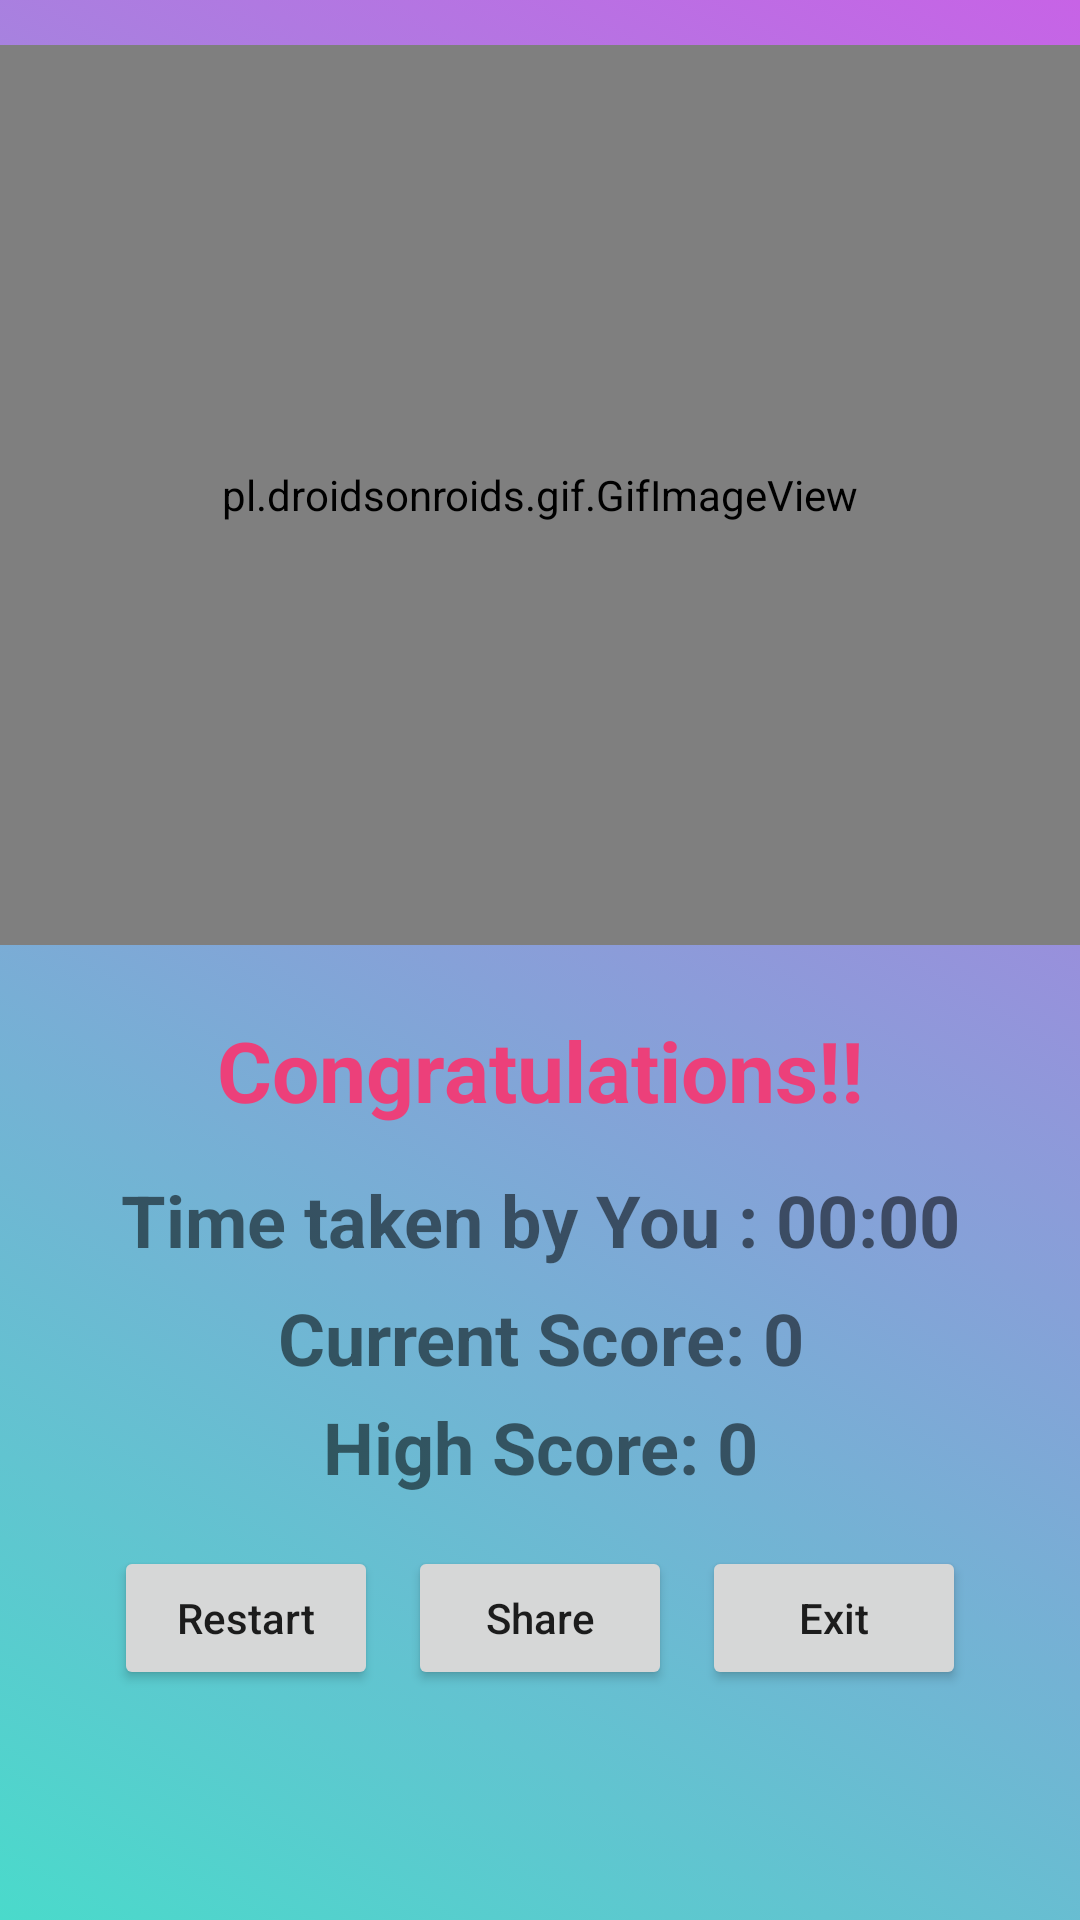

Reconstruct the res/layout file that produces this screen, plus the resources it refers to.
<!-- AndroidManifest.xml: application theme Theme.MemoryGameApp -->
<!-- res/layout/activity_celebration.xml -->
<?xml version="1.0" encoding="utf-8"?>
<RelativeLayout
    android:id="@+id/celebration"
    xmlns:android="http://schemas.android.com/apk/res/android"
    xmlns:app="http://schemas.android.com/apk/res-auto"
    xmlns:tools="http://schemas.android.com/tools"
    android:layout_width="match_parent"
    android:layout_height="match_parent"
    tools:context=".CelebrationActivity"
    android:background="@drawable/splashscreen">

    <pl.droidsonroids.gif.GifImageView
        android:id="@+id/winning_img"
        android:layout_width="300dp"
        android:layout_height="300dp"
        android:layout_alignParentStart="true"
        android:layout_alignParentEnd="true"
        android:layout_gravity="center"
        android:layout_marginTop="15dp"
        android:src="@drawable/winning" />

    <TextView
        android:id="@+id/textView2"
        android:layout_width="wrap_content"
        android:layout_height="wrap_content"
        android:layout_below="@id/winning_img"
        android:layout_alignParentStart="true"
        android:layout_alignParentEnd="true"
        android:layout_gravity="center"
        android:layout_marginTop="23dp"
        android:gravity="center"
        android:text="Congratulations!!"
        android:textColor="#EC407A"
        android:textSize="28sp"
        android:textStyle="bold" />

    <LinearLayout
        android:id="@+id/scoring"
        android:layout_width="wrap_content"
        android:layout_height="wrap_content"
        android:layout_below="@id/textView2"
        android:layout_alignParentStart="true"
        android:layout_alignParentEnd="true"
        android:layout_marginTop="10dp"
        android:gravity="center"
        android:orientation="vertical">

        <TextView
            android:id="@+id/tvTimer"
            android:layout_width="match_parent"
            android:layout_height="match_parent"
            android:padding="5dp"
            android:layout_gravity="center"
            android:gravity="center"
            android:text="Time taken by You : 00:00"
            android:textStyle="bold"
            android:textSize="24sp" />

        <TextView
            android:id="@+id/tvCurrentScore"
            android:layout_width="wrap_content"
            android:layout_height="wrap_content"
            android:layout_gravity="center"
            android:gravity="center"
            android:padding="2dp"
            android:text="Current Score: 0"
            android:textSize="24sp"
            android:textStyle="bold"/>

        <TextView
            android:id="@+id/tvHighScore"
            android:layout_width="wrap_content"
            android:layout_height="wrap_content"
            android:layout_gravity="center"
            android:gravity="center"
            android:padding="2dp"
            android:text="High Score: 0"
            android:textSize="24sp"
            android:textStyle="bold"/>

    </LinearLayout>

    <LinearLayout
        android:id="@+id/resetrestart"
        android:layout_width="wrap_content"
        android:layout_height="wrap_content"
        android:layout_below="@id/scoring"
        android:layout_alignParentStart="true"
        android:layout_alignParentEnd="true"
        android:layout_marginTop="10dp"
        android:gravity="center"
        android:orientation="horizontal">

        <Button
            android:id="@+id/restartButton"
            android:layout_width="wrap_content"
            android:layout_height="wrap_content"
            android:layout_margin="5dp"
            android:padding="3dp"
            android:text="Restart"
            android:textAllCaps="false" />

        <Button
            android:id="@+id/sharingButton"
            android:layout_width="wrap_content"
            android:layout_height="wrap_content"
            android:layout_margin="5dp"
            android:padding="3dp"
            android:text="Share"
            android:textAllCaps="false" />

        <Button
            android:id="@+id/exitbtn"
            android:layout_width="wrap_content"
            android:layout_height="wrap_content"
            android:layout_margin="5dp"
            android:padding="3dp"
            android:text="Exit"
            android:textAllCaps="false"/>

    </LinearLayout>

</RelativeLayout>
<!-- resources referenced by this layout -->
<resources>
  <!-- drawable splashscreen (drawable) -->
  <?xml version="1.0" encoding="utf-8"?>
  <selector xmlns:android="http://schemas.android.com/apk/res/android">
  
      <item>
          <shape>
              <gradient android:angle="45"
                  android:startColor="#4adacb"
                  android:endColor="#c763e6"
                  android:type="linear"
                  >
  
              </gradient>
          </shape>
      </item>
  </selector>
  <style name="Theme.MemoryGameApp" parent="Theme.MaterialComponents.DayNight.NoActionBar">
          
          <item name="colorPrimary">@color/purple_500</item>
          <item name="colorPrimaryVariant">@color/purple_700</item>
          <item name="colorOnPrimary">@color/white</item>
          
          <item name="colorSecondary">@color/teal_200</item>
          <item name="colorSecondaryVariant">@color/teal_700</item>
          <item name="colorOnSecondary">@color/black</item>
          
          <item name="android:statusBarColor">?attr/colorPrimaryVariant</item>
          
      </style>
  <color name="purple_500">#FF6200EE</color>
  <color name="purple_700">#FF3700B3</color>
  <color name="white">#FFFF</color>
  <color name="teal_200">#FF03DAC5</color>
  <color name="teal_700">#FF018786</color>
  <color name="black">#FF000000</color>
</resources>
